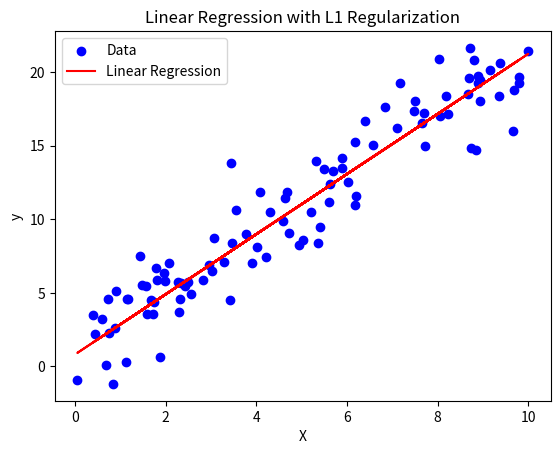

Source code (Python):
import numpy as np


def get_cost(X: np.array, y: np.array, w: np.array, lambda_: float) -> float:
    # cost with L1 regularization

    m = len(y)
    mse_term = np.sum((X @ w - y) ** 2) / (2 * m)  # mean squared error term

    # L1 regularization term
    w = np.copy(w)  # avoid modifying the original weights
    w[0] = 0  # do not regularize the bias term ("bias trick")
    reg_term = lambda_ * np.sum(np.abs(w))

    return mse_term + reg_term


def get_gradient(X: np.array, y: np.array, w: np.array, lambda_: float) -> np.array:
    # gradient descent with L1 regularization

    m = len(y)
    y_pred = X @ w
    err = y_pred - y

    mse_term = (X.T @ err) / m  # mean squared error gradient

    reg_term = lambda_ * np.sign(w)  # L1 regularization term
    reg_term[0] = 0  # do not regularize the bias term ("bias trick")

    # calculate gradients for L1 regularization
    return mse_term + reg_term  # matrix multiplication magic


def linear_regression(X: np.array, y: np.array, lr: float, lambda_: float) -> np.array:
    # train linear regression model

    w = np.random.rand(X.shape[1])

    for _ in range(100):
        cost = get_cost(X, y, w, lambda_)
        print(cost)

        w -= lr * get_gradient(X, y, w, lambda_)

    return w


if __name__ == "__main__":
    import matplotlib.pyplot as plt

    X = np.random.rand(100, 1) * 10  # 100 samples, single feature
    y = 2 * X.squeeze() + 1 + np.random.randn(100) * 2  # linear relation with noise

    X_ = np.hstack((np.ones((X.shape[0], 1)), X))  # add bias term (intercept)

    # Train the model
    w = linear_regression(X_, y, lr=0.01, lambda_=0.01)

    # Predict values
    y_pred = X_ @ w

    # Plot the results
    plt.scatter(X, y, color="blue", label="Data")
    plt.plot(X, y_pred, color="red", label="Linear Regression")
    plt.xlabel("X")
    plt.ylabel("y")
    plt.legend()
    plt.title("Linear Regression with L1 Regularization")
    plt.show()
